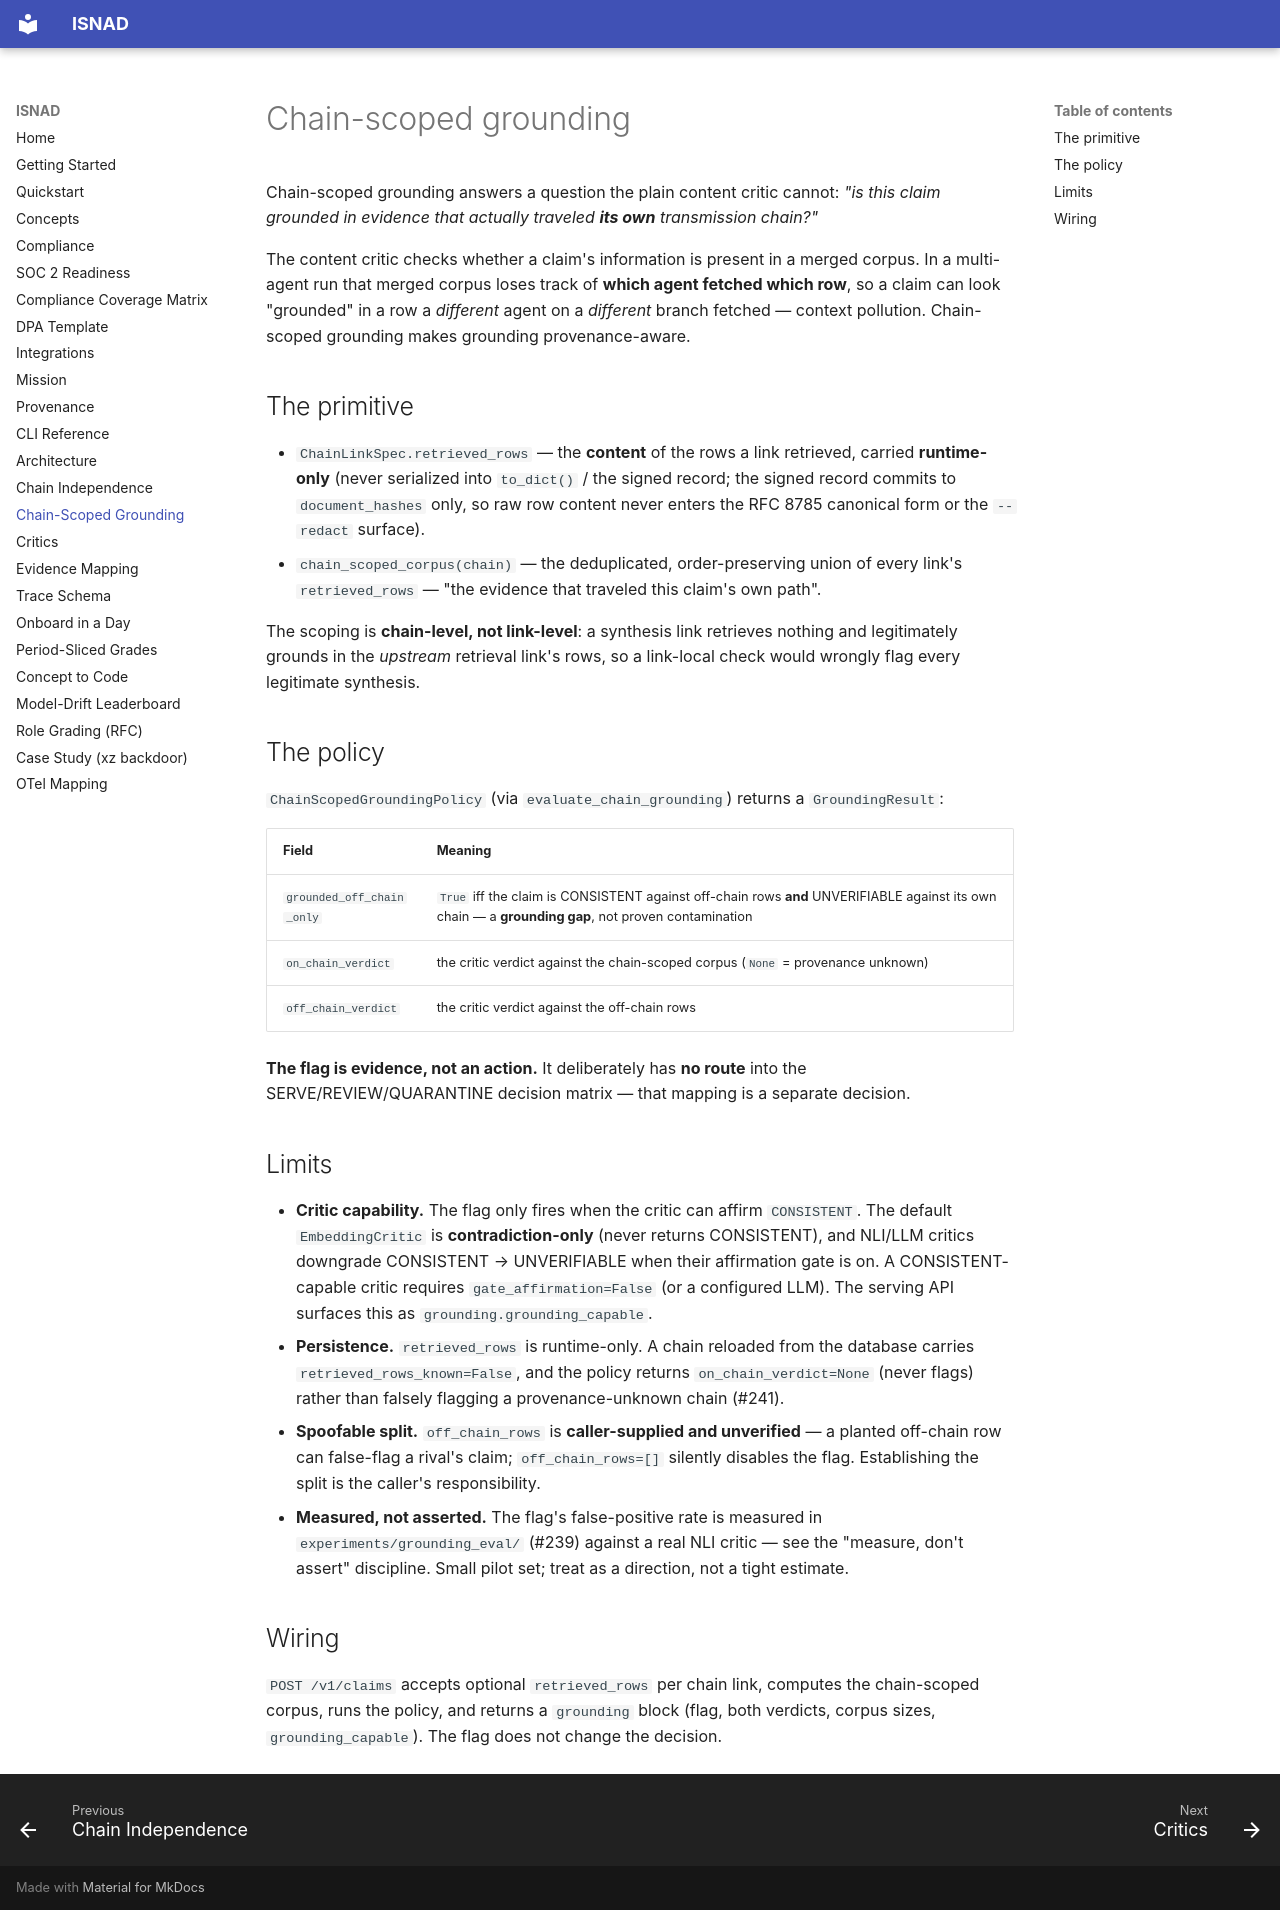

repository: alizahidraja/isnad · page: chain-scoped-grounding/index.html · generator: mkdocs

# Chain-scoped grounding

Chain-scoped grounding answers a question the plain content critic cannot: *"is this
claim grounded in evidence that actually traveled **its own** transmission chain?"*

The content critic checks whether a claim's information is present in a merged corpus.
In a multi-agent run that merged corpus loses track of **which agent fetched which row**,
so a claim can look "grounded" in a row a *different* agent on a *different* branch
fetched — context pollution. Chain-scoped grounding makes grounding provenance-aware.

## The primitive

- `ChainLinkSpec.retrieved_rows` — the **content** of the rows a link retrieved, carried
  **runtime-only** (never serialized into `to_dict()` / the signed record; the signed
  record commits to `document_hashes` only, so raw row content never enters the RFC 8785
  canonical form or the `--redact` surface).
- `chain_scoped_corpus(chain)` — the deduplicated, order-preserving union of every link's
  `retrieved_rows` — "the evidence that traveled this claim's own path".

The scoping is **chain-level, not link-level**: a synthesis link retrieves nothing and
legitimately grounds in the *upstream* retrieval link's rows, so a link-local check would
wrongly flag every legitimate synthesis.

## The policy

`ChainScopedGroundingPolicy` (via `evaluate_chain_grounding`) returns a `GroundingResult`:

| Field | Meaning |
|---|---|
| `grounded_off_chain_only` | `True` iff the claim is CONSISTENT against off-chain rows **and** UNVERIFIABLE against its own chain — a **grounding gap**, not proven contamination |
| `on_chain_verdict` | the critic verdict against the chain-scoped corpus (`None` = provenance unknown) |
| `off_chain_verdict` | the critic verdict against the off-chain rows |

**The flag is evidence, not an action.** It deliberately has **no route** into the
SERVE/REVIEW/QUARANTINE decision matrix — that mapping is a separate decision.

## Limits

- **Critic capability.** The flag only fires when the critic can affirm `CONSISTENT`.
  The default `EmbeddingCritic` is **contradiction-only** (never returns CONSISTENT), and
  NLI/LLM critics downgrade CONSISTENT → UNVERIFIABLE when their affirmation gate is on.
  A CONSISTENT-capable critic requires `gate_affirmation=False` (or a configured LLM).
  The serving API surfaces this as `grounding.grounding_capable`.
- **Persistence.** `retrieved_rows` is runtime-only. A chain reloaded from the database
  carries `retrieved_rows_known=False`, and the policy returns `on_chain_verdict=None`
  (never flags) rather than falsely flagging a provenance-unknown chain (#241).
- **Spoofable split.** `off_chain_rows` is **caller-supplied and unverified** — a planted
  off-chain row can false-flag a rival's claim; `off_chain_rows=[]` silently disables the
  flag. Establishing the split is the caller's responsibility.
- **Measured, not asserted.** The flag's false-positive rate is measured in
  `experiments/grounding_eval/` (#239) against a real NLI critic — see the "measure,
  don't assert" discipline. Small pilot set; treat as a direction, not a tight estimate.

## Wiring

`POST /v1/claims` accepts optional `retrieved_rows` per chain link, computes the
chain-scoped corpus, runs the policy, and returns a `grounding` block (flag, both
verdicts, corpus sizes, `grounding_capable`). The flag does not change the decision.
